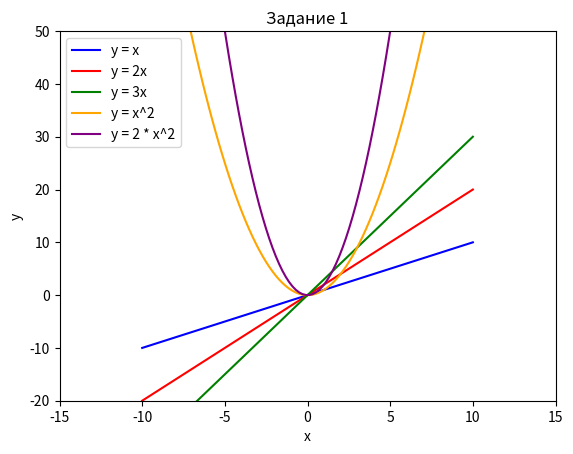
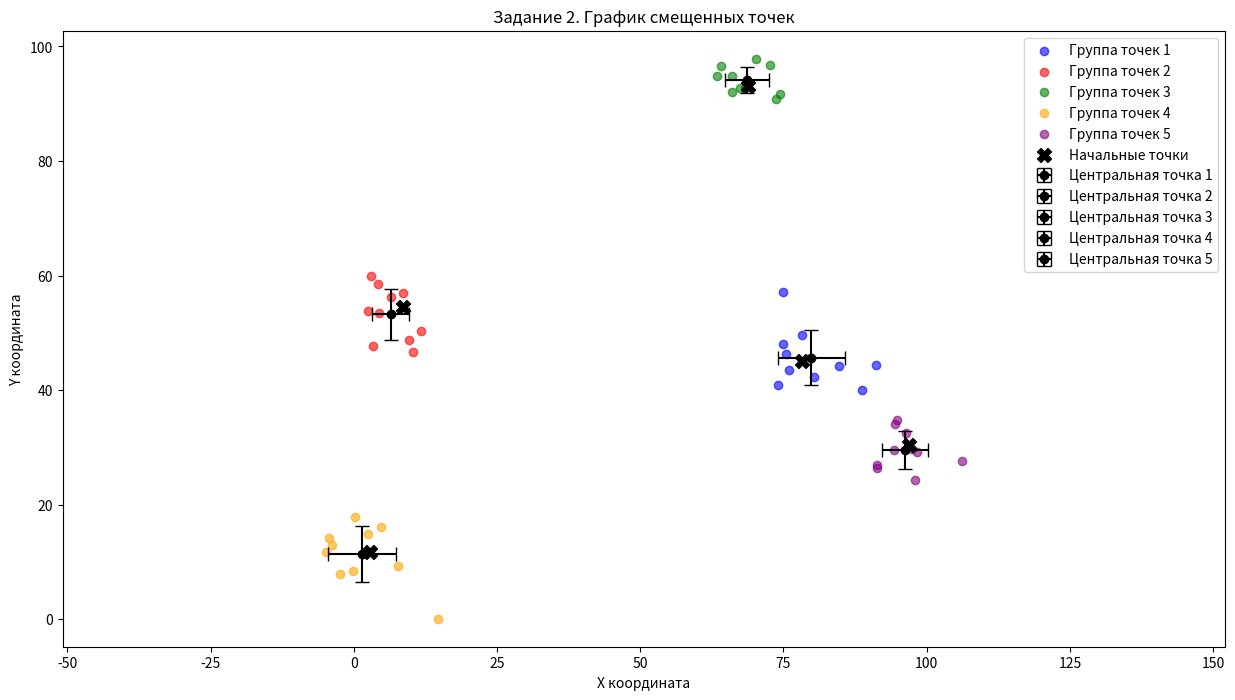
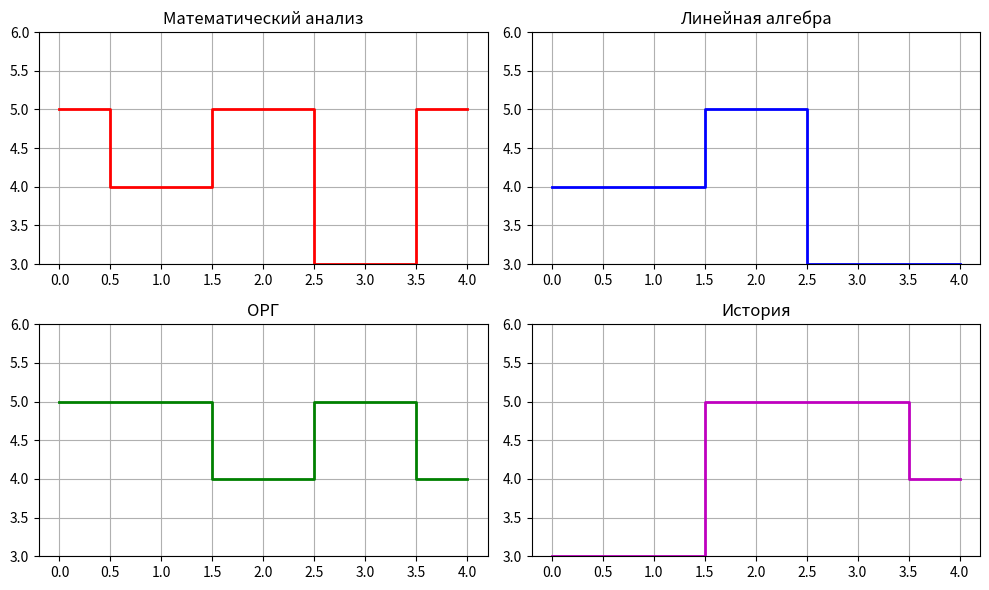

Reproduce these figures in Python, in order.
import numpy as np
import matplotlib.pyplot as plt

# Задание 1
x = np.linspace(-10, 10, 100)
y1 = x
y2 = 2 * x
y3 = 3 * x
y4 = x ** 2
y5 = 2 * (x ** 2)
plt.plot(x, y1, label='y = x', color='blue')
plt.plot(x, y2, label='y = 2x', color='red')
plt.plot(x, y3, label='y = 3x', color='green')
plt.plot(x, y4, label='y = x^2', color='orange')
plt.plot(x, y5, label='y = 2 * x^2', color='purple')
plt.xlim(-15, 15)
plt.ylim(-20, 50)
plt.xlabel('x')
plt.ylabel('y')
plt.title('Задание 1')
plt.legend()
plt.show()


# Задание 2
num_GP = 5
GP = np.random.rand(num_GP, 2) * 100
num_SP = 10
plt.figure(figsize=(15, 8))
SP = [i + np.random.normal(0, 5, (num_SP, 2)) for i in GP]
CP = np.array([np.mean(i, axis=0) for i in SP])
POG = [np.std(i, axis=0) for i in SP]
colors = ['blue', 'red', 'green', 'orange', 'purple']
for i in range(len(SP)):
    plt.scatter(SP[i][:, 0], SP[i][:, 1], color=colors[i], alpha=0.6, label='Группа точек ' + str(i + 1))
for i in range(len(CP)):
    plt.errorbar(CP[i][0], CP[i][1], xerr=POG[i][0], yerr=POG[i][1], fmt='o', color='black',
                     capsize=5, label='Центральная точка ' + str(i + 1))
plt.scatter(GP[:, 0], GP[:, 1], color='black', marker='X', s=100, label='Начальные точки')
plt.title('Задание 2. График смещенных точек')
plt.xlabel('X координата')
plt.ylabel('Y координата')
plt.legend()
plt.axis('equal')
plt.show()

# Задание 3
import matplotlib.pyplot as plt
import random

matan = []
for i in range(5):
    a = random.randint(3, 5)
    matan.append(a)
linal = []
for i in range(5):
    a = random.randint(3, 5)
    linal.append(a)
gos = []
for i in range(5):
    a = random.randint(3, 5)
    gos.append(a)
hist = []
for i in range(5):
    a = random.randint(3, 5)
    hist.append(a)



plt.figure(figsize=(10, 6))

plt.subplot(2, 2, 1)
plt.step(range(len(matan)), matan, 'r', where='mid', linewidth=2)
plt.ylim(3, 6)
plt.title('Математический анализ')
plt.grid()

plt.subplot(2, 2, 2)
plt.step(range(len(linal)), linal, 'b', where='mid', linewidth=2)
plt.ylim(3, 6)
plt.title('Линейная алгебра')
plt.grid()

plt.subplot(2, 2, 3)
plt.step(range(len(gos)), gos, 'g', where='mid', linewidth=2)
plt.ylim(3, 6)
plt.title('ОРГ')
plt.grid()

plt.subplot(2, 2, 4)
plt.step(range(len(hist)), hist, 'm', where='mid', linewidth=2)
plt.ylim(3, 6)
plt.title('История')
plt.grid()

plt.tight_layout()
plt.show()
print((matan, linal, gos, hist))